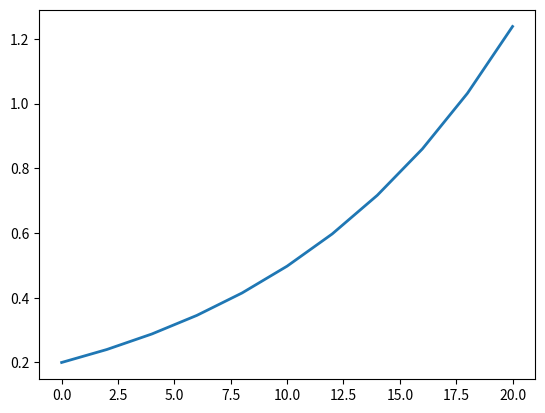

This chart was generated by the following Python code: (Note: this script raises an exception after producing the figure.)
# -*- coding: utf-8 -*-
"""
Created on Mon Oct 26 18:50:22 2015

[redacted]
"""

import numpy as np
import matplotlib.pyplot as plt

def f(u,t):
    return 0.1*u

def ForwardEuler(f, U0, T, n):
    """Solve u'=f(u,t), u(0)=U0, with n steps until t = T."""
    t = np.linspace(0, T, n+1)
    u = np.zeros(n+1)
    u[0] = U0
    dt = T/float(n)
    for k in range(n):
        u[k+1] = u[k] + dt*f(u[k], t[k])
    return t, u

def exact(t):
    return 0.2*np.exp(0.1*t)

U0 = 0.2
T = 20.0

for k in [10**i for i in range(1,4)]:
    t_approx, u_approx = ForwardEuler(f, U0, T, k)
    plt.plot(t_approx, u_approx, lw=2, label = 'num. solution with n = %d points' % k)
    plt.hold('on')

u_exact = exact(np.linspace(0, T, 1000+1))
plt.plot(np.linspace(0, T, 11), u_exact[::100], 'bo', label = 'exact solution')
plt.xlabel('time'); plt.ylabel('u(t)'); plt.legend(loc='best')